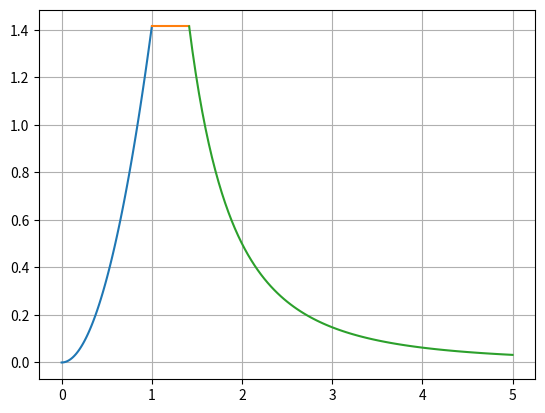

Write the Python code that produced this figure. (Note: this script raises an exception after producing the figure.)

import numpy as np
import matplotlib.pyplot as plt

a = np.sqrt(2)*np.array([1,-1,1,-1])
b = np.array([1,1,-1,1]) + np.sqrt(3)*np.array([-1,1,1,-1])
t = ord('a')
x1 = np.linspace(0,1,100)
x2 = np.linspace(1,np.sqrt(2),100)
x3 = np.linspace(np.sqrt(2),5,100)

for i in range (0,4):
    y1 = 2*(x1**2)/a[i]
    y2 = np.ones(100)*a[i]
    y3 = (2*(b[i]**2) - 4*b[i])/(x3**3)
    plt.figure(i)
    plt.plot(x1,y1)
    plt.plot(x2,y2)
    plt.plot(x3,y3)
    plt.grid()
    plt.savefig('../figs/ee16b1019'+chr(t+i)+'.eps')
